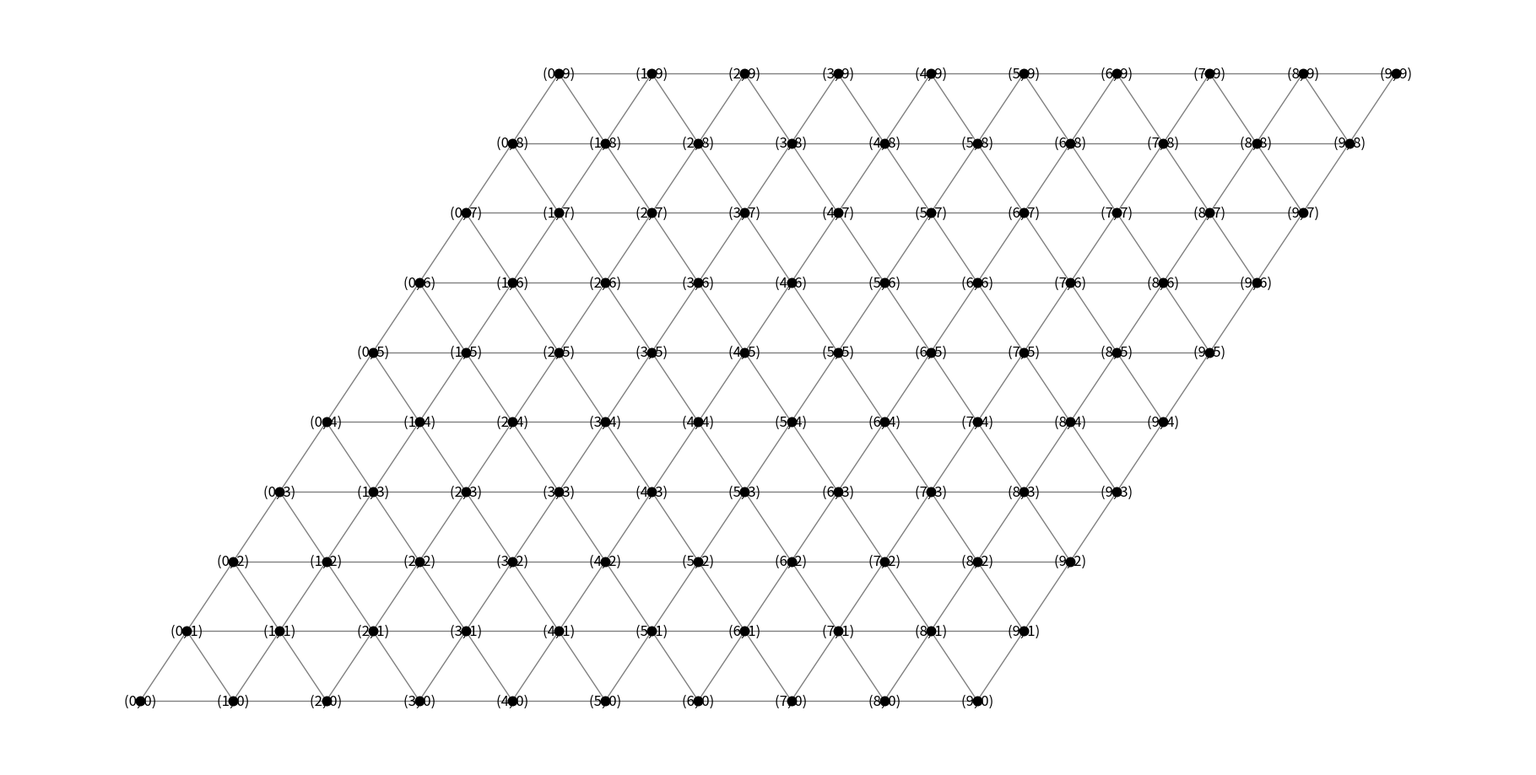

This figure's Python source:
import networkx as nx
import matplotlib.pyplot as plt

def create_arena(grid_size=10):
    grid_size -= 1

    # Given it's a square arena, we can slightly shear grid to become arena
    arena_size = (grid_size * 2, grid_size) # Two equalateral triangles per square unit after augments
    G = nx.triangular_lattice_graph(arena_size[1], arena_size[0])

    pos = {}

    for node in G:
        x, y = node

        # Calculates the arena to shit and create equalateral triangles
        pos[node] = (x + (0.5 * y), y)
    
    # Remove the edges that are incorrectly graphed to each other
    edges = G.edges()
    to_add = []

    for edge in edges:
        u, v = edge
        if (v[0] - u[0], v[1] - u[1]) == (1, 1):
            to_add.append(((v[0] - 1, v[1]), (u[0] + 1, u[1])))
            G.remove_edge(u, v)
    
    # Adds to the graph edges to connect the edges correctly
    for addition in to_add:
        G.add_edge(addition[0], addition[1])

    figure_size = (min(arena_size[0], 20), min(arena_size[1], 10))
    plt.figure(figsize=figure_size)
    nx.draw(G, pos, with_labels=True, node_size=((figure_size[0] + 500) / grid_size), node_color='black', edge_color='gray')
    plt.show()


import matplotlib.pyplot as plt
import networkx as nx
from matplotlib.animation import FuncAnimation, PillowWriter, FFMpegWriter

def draw_animated_triangular_lattice(m, n, history, filename=None, filetype='gif'):
    # Create a triangular lattice graph
    G = nx.triangular_lattice_graph(m, n)

    # Define positions for nodes to form equilateral triangles
    pos = {}
    for node in G.nodes():
        x, y = node
        pos[node] = (x + 0.5 * y, y * (3**0.5 / 2))

    fig, ax = plt.subplots(figsize=(10, 8))

    def update(num):
        ax.clear()
        edges = G.edges()
        edge_colors = ['gray' if (u, v) not in history[:num] else 'red' for u, v in edges]
        nx.draw(G, pos, with_labels=True, node_size=500, node_color='lightblue', edge_color=edge_colors)
        ax.set_title(f"Move {num + 1}")

    ani = FuncAnimation(fig, update, frames=len(history), interval=500, blit=False)

    if filename:
        if filetype == 'gif':
            ani.save(filename, writer=PillowWriter(fps=2))
        elif filetype == 'mov':
            ani.save(filename, writer=FFMpegWriter(fps=2))

    plt.show()

# Define the history of changes as a list of edges
history = [
    ((0, 0), (1, 0)),
    ((1, 0), (2, 0)),
    ((2, 0), (3, 0)),
    ((3, 0), (4, 0)),
    ((0, 1), (1, 1)),
    ((1, 1), (2, 1)),
    ((2, 1), (3, 1)),
    ((3, 1), (4, 1))
]

# Call the function to visualize the animated graph and save it as a GIF
create_arena(10)
